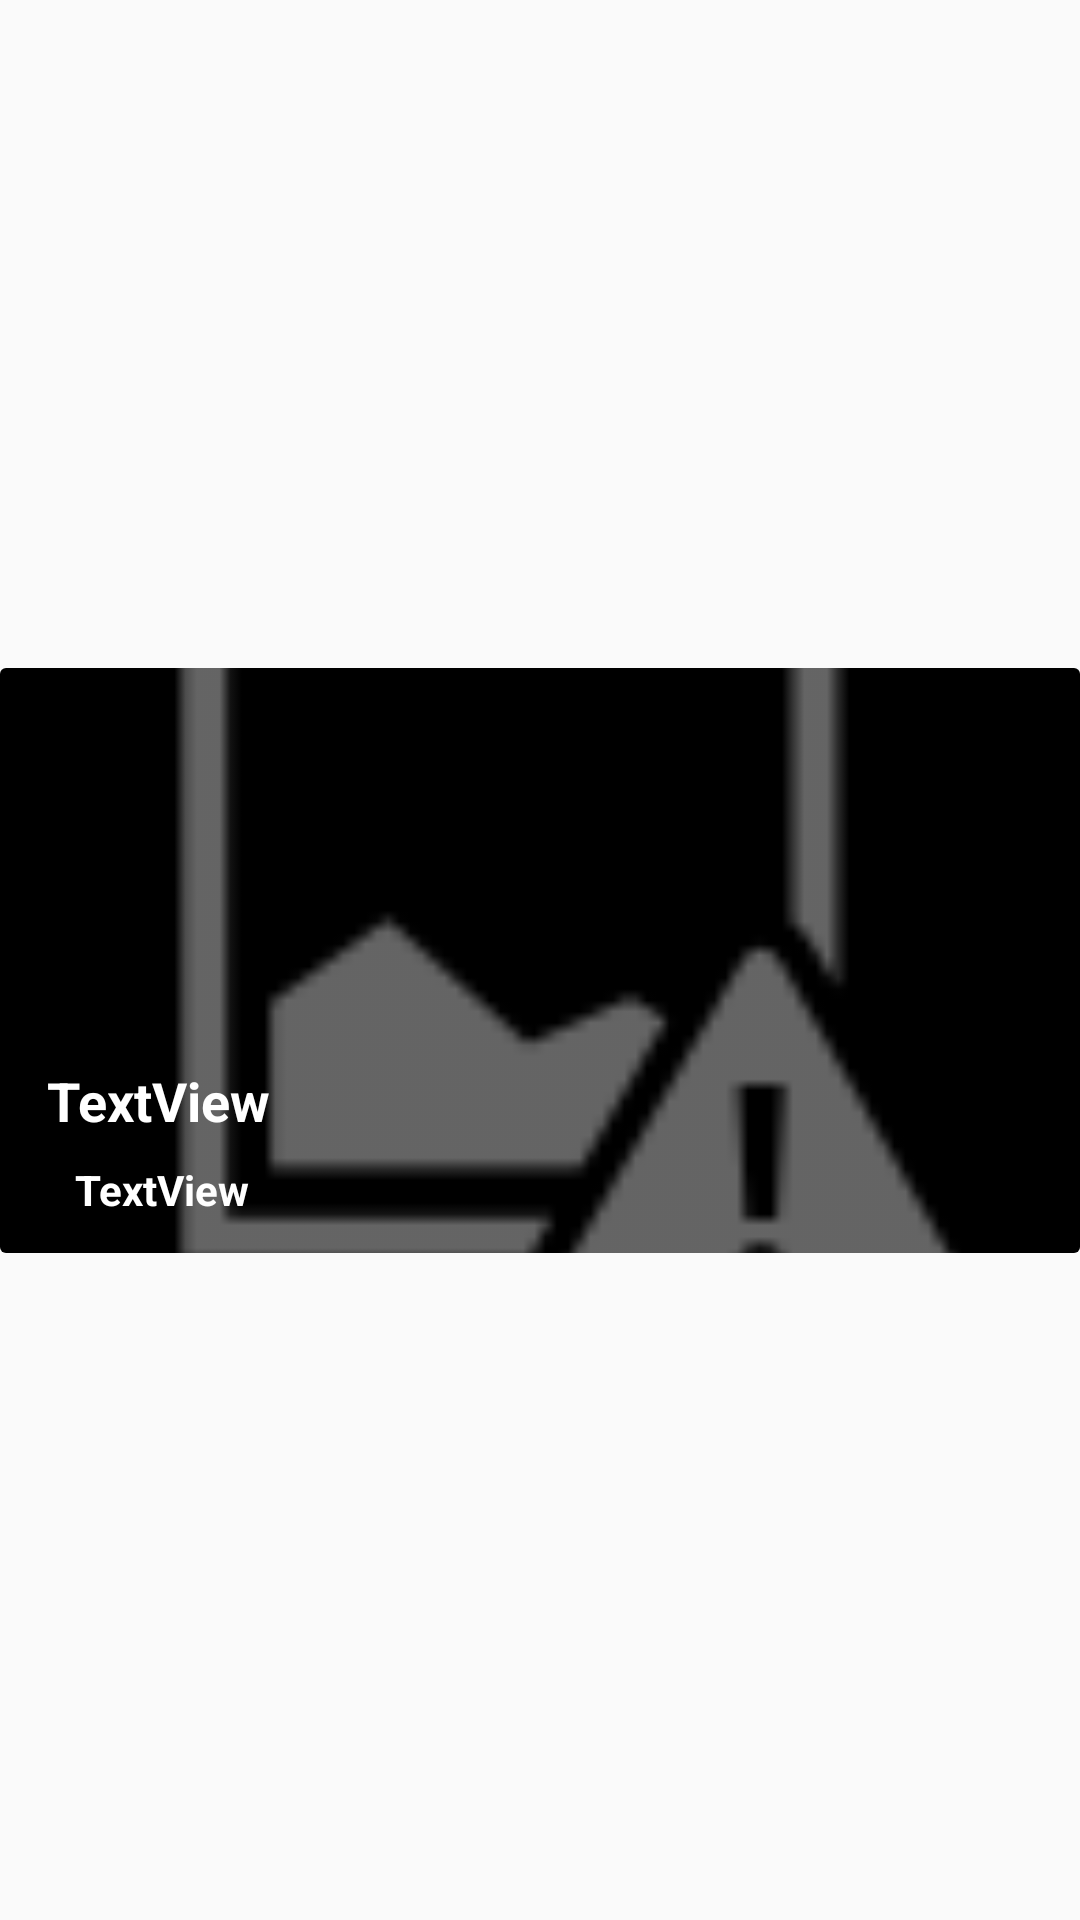

Write the Android layout XML for this screen, with the resource values it uses.
<!-- AndroidManifest.xml: application theme AppTheme -->
<!-- res/layout/layout_product_list_item.xml -->
<?xml version="1.0" encoding="utf-8"?>
<android.support.constraint.ConstraintLayout
    xmlns:android="http://schemas.android.com/apk/res/android"
    xmlns:app="http://schemas.android.com/apk/res-auto"
    xmlns:tools="http://schemas.android.com/tools"
    android:layout_width="match_parent"
    android:layout_height="match_parent">

    <android.support.v7.widget.CardView
        android:layout_width="0dp"
        android:layout_height="195dp"
        android:foreground="?android:attr/selectableItemBackground"
        app:cardElevation="0dp"
        app:layout_constraintBottom_toBottomOf="parent"
        app:layout_constraintEnd_toEndOf="parent"
        app:layout_constraintStart_toStartOf="parent"
        app:layout_constraintTop_toTopOf="parent">

        <android.support.constraint.ConstraintLayout
            android:layout_width="match_parent"
            android:layout_height="match_parent">

            <ImageView
                android:id="@+id/productItemImageView"
                android:layout_width="0dp"
                android:layout_height="0dp"
                android:adjustViewBounds="true"
                android:background="@android:color/black"
                android:cropToPadding="true"
                android:scaleType="centerCrop"
                android:tint="@color/image_shade"
                app:layout_constraintBottom_toBottomOf="parent"
                app:layout_constraintEnd_toEndOf="parent"
                app:layout_constraintHorizontal_bias="0.0"
                app:layout_constraintStart_toStartOf="parent"
                app:layout_constraintTop_toTopOf="parent"
                app:layout_constraintVertical_bias="0.0"
                app:srcCompat="@android:drawable/ic_menu_report_image" />

            <TextView
                android:id="@+id/productNameListItem"
                android:layout_width="wrap_content"
                android:layout_height="wrap_content"
                android:layout_marginEnd="8dp"
                android:layout_marginStart="8dp"
                android:layout_marginTop="132dp"
                android:text="TextView"
                android:textColor="@android:color/white"
                android:textSize="18sp"
                android:textStyle="bold"
                app:layout_constraintEnd_toEndOf="parent"
                app:layout_constraintHorizontal_bias="0.028"
                app:layout_constraintStart_toStartOf="parent"
                app:layout_constraintTop_toTopOf="parent" />

            <TextView
                android:id="@+id/productExpirationListItem"
                android:layout_width="wrap_content"
                android:layout_height="wrap_content"
                android:layout_marginEnd="8dp"
                android:layout_marginStart="8dp"
                android:layout_marginTop="8dp"
                android:text="TextView"
                android:textColor="@android:color/white"
                android:textStyle="bold"
                app:layout_constraintEnd_toEndOf="parent"
                app:layout_constraintHorizontal_bias="0.059"
                app:layout_constraintStart_toStartOf="parent"
                app:layout_constraintTop_toBottomOf="@+id/productNameListItem" />

            <ImageView
                android:id="@+id/selectedMarkListItem"
                android:layout_width="37dp"
                android:layout_height="38dp"
                android:layout_marginBottom="8dp"
                android:layout_marginEnd="8dp"
                android:layout_marginStart="8dp"
                android:layout_marginTop="8dp"
                android:tint="@android:color/white"
                android:visibility="invisible"
                app:barrierAllowsGoneWidgets="true"
                app:layout_constraintBottom_toBottomOf="parent"
                app:layout_constraintEnd_toEndOf="parent"
                app:layout_constraintHorizontal_bias="0.973"
                app:layout_constraintStart_toStartOf="parent"
                app:layout_constraintTop_toTopOf="@+id/productItemImageView"
                app:layout_constraintVertical_bias="0.0"
                app:srcCompat="@android:drawable/ic_menu_manage" />

        </android.support.constraint.ConstraintLayout>
    </android.support.v7.widget.CardView>
</android.support.constraint.ConstraintLayout>
<!-- resources referenced by this layout -->
<resources>
  <color name="image_shade">#58000000</color>
  <style name="AppTheme" parent="Theme.AppCompat.Light.DarkActionBar">
          
          <item name="colorPrimary">@color/colorPrimary</item>
          <item name="colorPrimaryDark">@color/colorPrimaryDark</item>
          <item name="colorAccent">@color/colorAccent</item>
      </style>
  <color name="colorPrimary">#3F51B5</color>
  <color name="colorPrimaryDark">#303F9F</color>
  <color name="colorAccent">#FF4081</color>
</resources>
